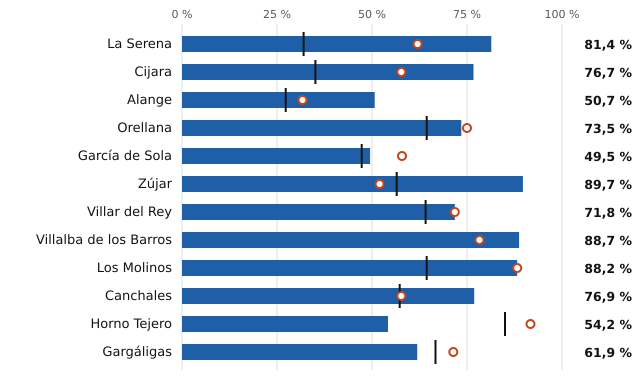

The table this chart was drawn from, first rows:
embalse, pct, pct_hace_1_anio, pct_media_10_anios, vol_hm3, capacidad_hm3
La Serena, 81.4, 62.0, 32.0, 2619, 3219
Cijara, 76.7, 57.7, 35.1, 1155, 1505
Alange, 50.7, 31.7, 27.3, 432.0, 852.0
Orellana, 73.5, 75.0, 64.4, 594.0, 808.0
García de Sola, 49.5, 57.9, 47.3, 274.0, 554.0
Zújar, 89.7, 52.0, 56.5, 271.0, 302.0
Villar del Rey, 71.8, 71.8, 64.1, 94.0, 131.0
Villalba de los Barros, 88.7, 78.3, , 94.0, 106.0
Los Molinos, 88.2, 88.2, 64.4, 30.0, 34.0
Canchales, 76.9, 57.7, 57.3, 20.0, 26.0
Horno Tejero, 54.2, 91.7, 85.0, 13.0, 24.0
Gargáligas, 61.9, 71.4, 66.7, 13.0, 21.0
